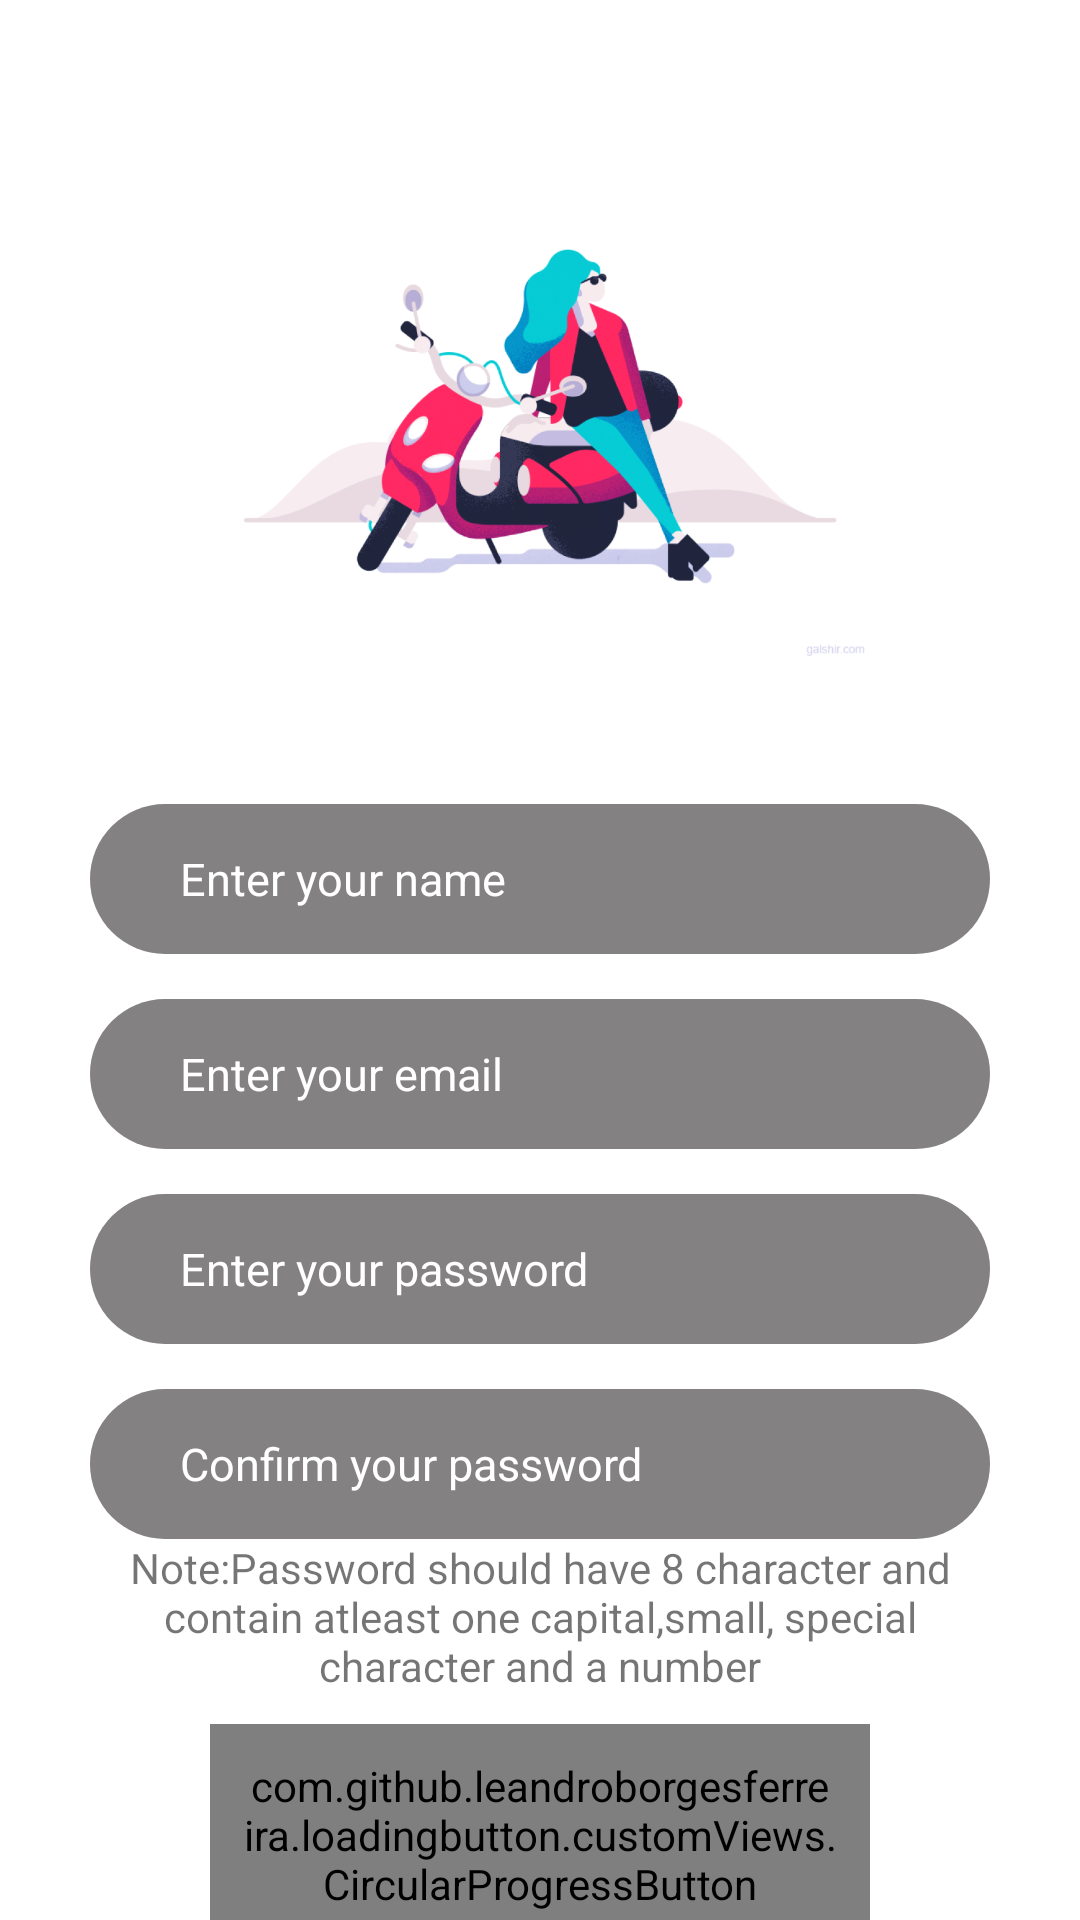

Layout XML and referenced resources for this Android screen:
<!-- AndroidManifest.xml: application theme Theme.SurveyPal -->
<!-- res/layout/fragment_register.xml -->
<?xml version="1.0" encoding="utf-8"?>
<androidx.constraintlayout.widget.ConstraintLayout xmlns:android="http://schemas.android.com/apk/res/android"
    xmlns:app="http://schemas.android.com/apk/res-auto"
    xmlns:tools="http://schemas.android.com/tools"
    android:layout_width="match_parent"
    android:layout_height="match_parent"
    tools:context=".Fragments.RegisterFragment">


    <ImageView
        android:id="@+id/imageView4"
        android:layout_width="220dp"
        android:layout_height="220dp"
        android:layout_marginTop="28dp"
        android:src="@drawable/registerpic"
        app:layout_constraintEnd_toEndOf="parent"
        app:layout_constraintHorizontal_bias="0.502"
        app:layout_constraintStart_toStartOf="parent"
        app:layout_constraintTop_toTopOf="parent" />

    <EditText
        android:id="@+id/name"
        android:layout_width="match_parent"
        android:layout_height="50dp"
        android:layout_marginStart="30dp"
        android:textSize="15dp"
        android:layout_marginEnd="30dp"
        android:background="@drawable/butttonbg"
        android:hint="Enter your name"
        android:layout_marginTop="20dp"
        android:inputType="text"
        android:paddingLeft="30dp"
        android:textColor="@color/white"
        android:textColorHint="@color/white"
        app:boxBackgroundMode="none"
        app:layout_constraintEnd_toEndOf="parent"
        app:layout_constraintStart_toStartOf="parent"
        app:layout_constraintTop_toBottomOf="@+id/imageView4" />

    <EditText
        android:id="@+id/email"
        android:layout_width="match_parent"
        android:layout_height="50dp"
        android:layout_marginStart="30dp"
        android:layout_marginTop="15dp"
        android:layout_marginEnd="30dp"
        android:background="@drawable/butttonbg"
        android:hint="Enter your email"
        android:inputType="textEmailAddress"
        android:paddingLeft="30dp"
        android:textColor="@color/white"
        android:textColorHint="@color/white"
        android:textSize="15dp"
        app:boxBackgroundMode="none"
        app:layout_constraintEnd_toEndOf="parent"
        app:layout_constraintStart_toStartOf="parent"
        app:layout_constraintTop_toBottomOf="@+id/name" />

    <EditText
        android:id="@+id/password"
        android:layout_width="match_parent"
        android:layout_height="50dp"
        android:layout_marginStart="30dp"
        android:layout_marginTop="15dp"
        android:layout_marginEnd="30dp"
        android:background="@drawable/butttonbg"
        android:hint="Enter your password"
        android:inputType="textPassword"
        android:paddingLeft="30dp"
        android:textColor="@color/white"
        android:textColorHint="@color/white"
        android:textSize="15dp"
        app:boxBackgroundMode="none"
        app:layout_constraintEnd_toEndOf="parent"
        app:layout_constraintStart_toStartOf="parent"
        app:layout_constraintTop_toBottomOf="@+id/email" />

    <EditText
        android:id="@+id/confirmpass"
        android:layout_width="match_parent"
        android:layout_height="50dp"
        android:layout_marginStart="30dp"
        android:layout_marginTop="15dp"
        android:layout_marginEnd="30dp"
        android:background="@drawable/butttonbg"
        android:hint="Confirm your password"
        android:inputType="textPassword"
        android:paddingLeft="30dp"
        android:textColor="@color/white"
        android:textColorHint="@color/white"
        android:textSize="15dp"
        app:boxBackgroundMode="none"
        app:layout_constraintEnd_toEndOf="parent"
        app:layout_constraintStart_toStartOf="parent"
        app:layout_constraintTop_toBottomOf="@+id/password" />


    <com.github.leandroborgesferreira.loadingbutton.customViews.CircularProgressButton
        android:id="@+id/createAccount"
        android:layout_width="220dp"
        android:layout_height="wrap_content"
        android:background="@drawable/butttonbg"
        android:padding="11dp"
        android:text="Create Account "
        android:textSize="15sp"
        android:layout_marginTop="10dp"
        app:layout_constraintEnd_toEndOf="@+id/confirmpass"
        app:layout_constraintStart_toStartOf="@+id/confirmpass"
        app:layout_constraintTop_toBottomOf="@+id/passdetails" />


    <TextView
        android:id="@+id/or"
        android:layout_width="wrap_content"
        android:layout_height="wrap_content"
        android:layout_marginStart="15dp"
        android:fontFamily="@font/inter_semibold"
        android:padding="12dp"
        android:text="OR"
        android:textColor="@color/black"
        android:textSize="22sp"
        app:layout_constraintEnd_toEndOf="parent"
        app:layout_constraintStart_toStartOf="parent"
        app:layout_constraintTop_toBottomOf="@+id/createAccount" />


    <TextView
        android:id="@+id/passdetails"
        android:layout_width="0dp"
        android:layout_height="wrap_content"
        android:text="Note:Password should have 8 character and contain atleast one capital,small, special character and a number"
        android:textAlignment="center"
        app:layout_constraintEnd_toEndOf="@+id/confirmpass"
        app:layout_constraintStart_toStartOf="@+id/confirmpass"
        app:layout_constraintTop_toBottomOf="@+id/confirmpass" />

    <TextView
        android:id="@+id/Login"
        android:layout_width="wrap_content"
        android:layout_height="wrap_content"
        android:layout_marginTop="0dp"
        android:fontFamily="@font/inter_semibold"
        android:padding="12dp"
        android:text="Already have an account? Login here"
        android:textColor="@color/black"
        android:textSize="17sp"
        app:layout_constraintBottom_toBottomOf="parent"

        app:layout_constraintEnd_toEndOf="parent"
        app:layout_constraintStart_toStartOf="parent"
        app:layout_constraintTop_toBottomOf="@+id/or" />



</androidx.constraintlayout.widget.ConstraintLayout>
<!-- resources referenced by this layout -->
<resources>
  <!-- drawable butttonbg (drawable) -->
  <?xml version="1.0" encoding="utf-8"?>
  <shape xmlns:android="http://schemas.android.com/apk/res/android">
      <solid android:color="#838181"/>
      <corners android:radius="29dp"/>
      <padding android:left="15dp"
          android:bottom="15dp"
          android:right="15dp"
          android:top="15dp"/>
  </shape>
  <!-- drawable registerpic: png bitmap (drawable, 213444 bytes) -->
  <style name="Theme.SurveyPal" parent="Theme.MaterialComponents.DayNight.NoActionBar">
          
          <item name="colorPrimary">@color/purple_500</item>
          <item name="colorPrimaryVariant">@color/purple_700</item>
          <item name="colorOnPrimary">@color/white</item>
          
          <item name="colorSecondary">@color/teal_200</item>
          <item name="colorSecondaryVariant">@color/teal_700</item>
          <item name="colorOnSecondary">@color/black</item>
          
          <item name="android:statusBarColor">?attr/colorPrimaryVariant</item>
          
      </style>
  <!-- not gathered from this repository: default colours our renderer supplied (Android Studio template values) -->
  <color name="purple_500">#FF6200EE</color>
  <color name="purple_700">#FF3700B3</color>
  <color name="teal_200">#FF03DAC5</color>
  <color name="teal_700">#FF018786</color>
  <color name="black">#FF000000</color>
  <color name="white">#FFFFFFFF</color>
</resources>
